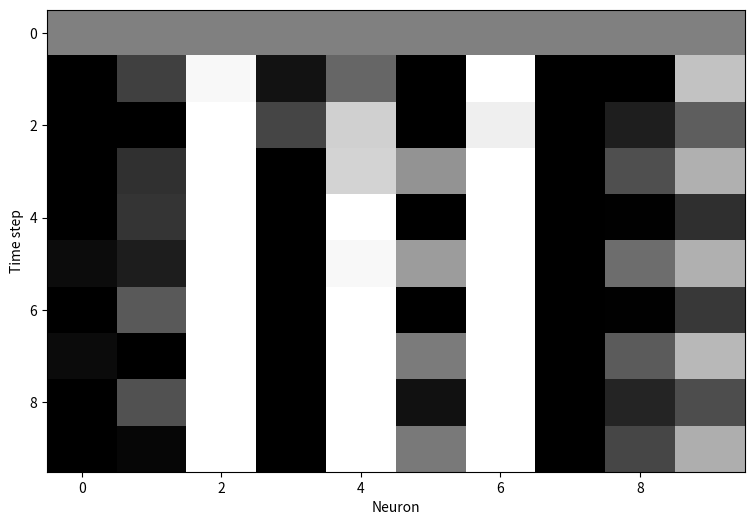
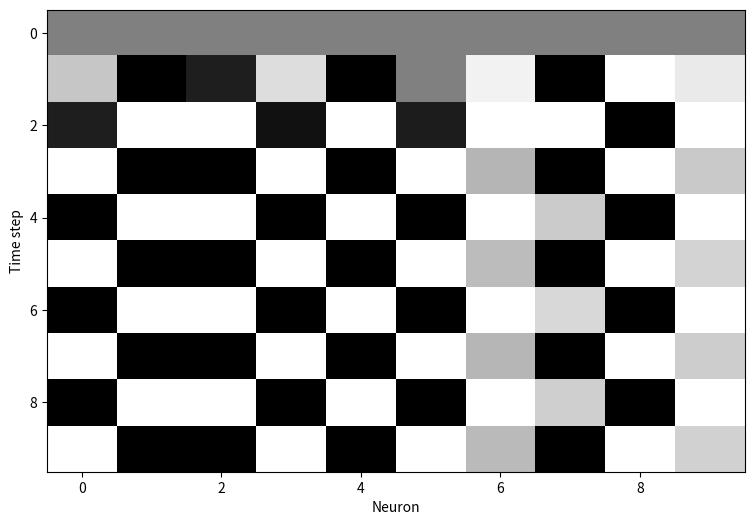
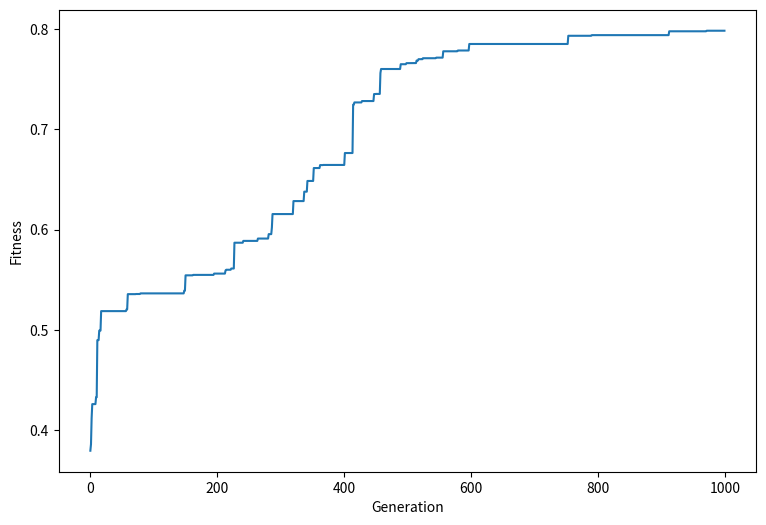

These figures' Python source, in order:
import numpy as np
import random
import copy
import matplotlib.pyplot as plt


def MatrixCreate(rows, columns):
    matrix = np.zeros((rows, columns))
    return matrix

def MatrixRandomize(matrix):
    for i in range(len(matrix)):
        for j in range(len(matrix[i])):
            matrix[i][j] = random.uniform(-1,1)

def MatrixPerturb(matrix, prob):
    matrix_copy =  copy.deepcopy(matrix)
    for i in range(len(matrix_copy)):
        for j in range(len(matrix_copy[i])):
            if prob > random.random():
                matrix_copy[i][j] = random.uniform(-1,1)
    return matrix_copy

def Fitness(neuronValues):
    actualNeuronValues = neuronValues[9,:]
    
    desiredNeuronValues = MatrixCreate(1,10)
    for j in range(1,10,2):
        desiredNeuronValues[0][j] = 1

    dist = MeanDistance(actualNeuronValues, desiredNeuronValues)

    fitness = 1 - dist

    return fitness

def Fitness2(neuronValues):
    diff=0.0

    for i in range(1,9): 

          for j in range(0,9):

               diff=diff + abs(neuronValues[i,j]-neuronValues[i,j+1])

               diff=diff + abs(neuronValues[i+1,j]-neuronValues[i,j]) 

    diff=diff/(2*8*9)

    return diff

def UpdateNeurons(neuronValues, synapses, row):
    for j in range(10):
        tempSum = 0

        for k in range(10):
            tempSum += neuronValues[row-1,k] * synapses[j,k]

        if tempSum < 0: tempSum = 0
        elif tempSum > 1: tempSum = 1

        neuronValues[row,j] = tempSum

def MeanDistance(v1, v2):
    d = ((v1 - v2) ** 2).mean()
    return d

def NeuronValues(synapses):
    neuronValues = MatrixCreate(10,10)
    
    for j in range(len(neuronValues[0])):
        neuronValues[0][j] = 0.5

    for i in range(1,10):
        UpdateNeurons(neuronValues, synapses, i)

    return neuronValues

def ShowMatrixImage(neuronValues):
    plt.figure(figsize=(9,6))
    plt.xlabel("Neuron")
    plt.ylabel("Time step")
    plt.imshow(neuronValues, cmap=plt.cm.gray, aspect='auto', interpolation='nearest')
    plt.show()

parentSynapses = MatrixCreate(50,50) 
MatrixRandomize(parentSynapses)

parentNeurons = NeuronValues(parentSynapses)
ShowMatrixImage(parentNeurons)

parentFitness = Fitness2(parentNeurons)

fitness = MatrixCreate(1,1000)

for currentGeneration in range(1000):

    fitness[0][currentGeneration] = parentFitness

    childSynapses = MatrixPerturb(parentSynapses, 0.05)

    childNeurons = NeuronValues(childSynapses)

    childFitness = Fitness2(childNeurons)

    if (childFitness > parentFitness):
        parentSynapses = childSynapses
        parentFitness = childFitness

parentNeurons = NeuronValues(parentSynapses)
ShowMatrixImage(parentNeurons)

plt.figure(figsize=(9,6))
plt.xlabel("Generation")
plt.ylabel("Fitness")
plt.plot(fitness[0])
plt.show()







